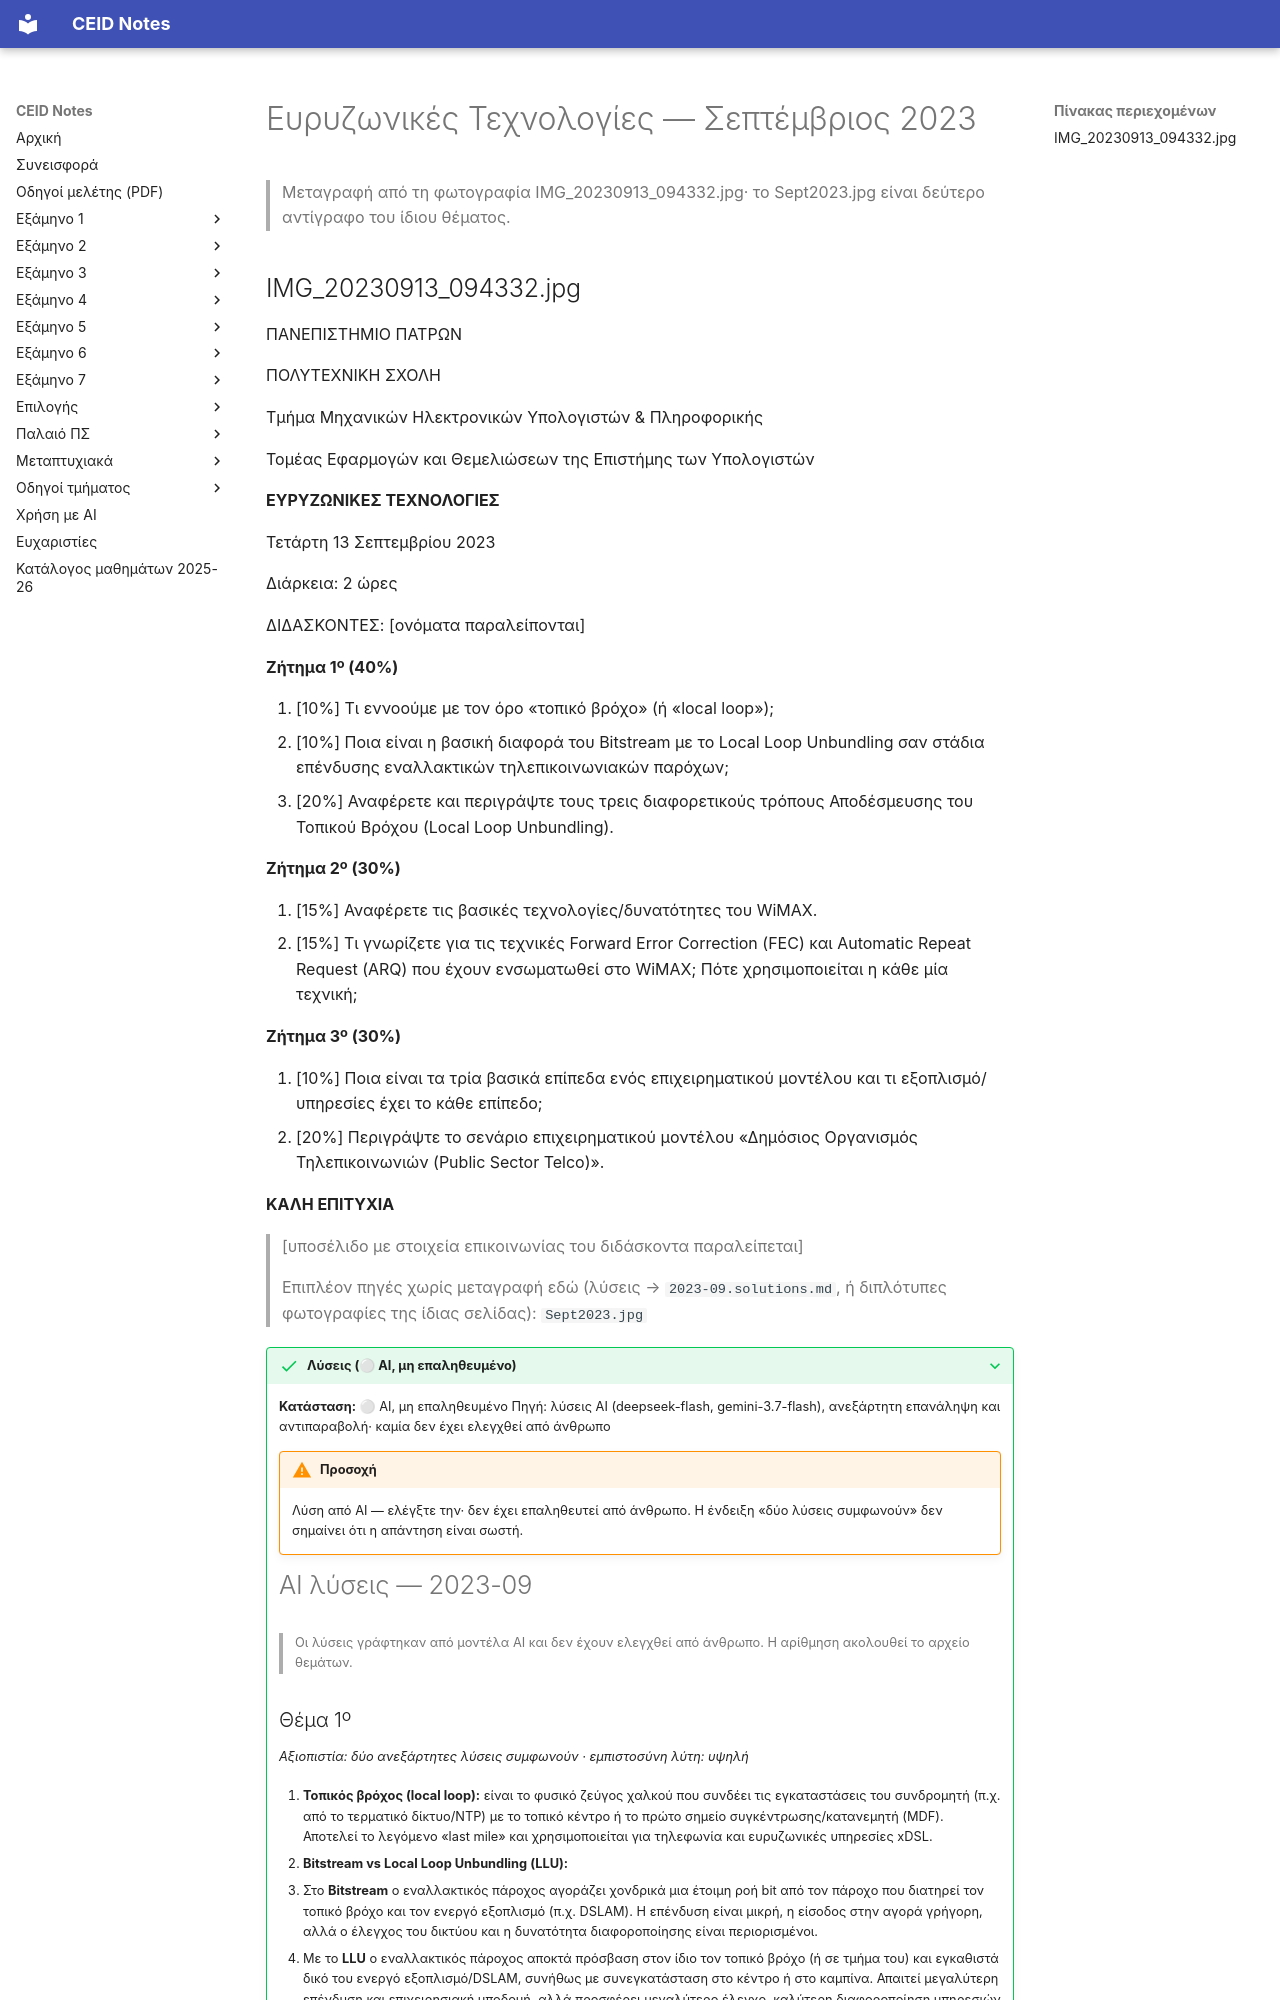

repository: kdngiorgos/ceid-notes · page: Electives (Μαθήματα Επιλογής)/Εαρινά (Spring)/Ευρυζωνικές Τεχνολογίες - CEID_NE5168/Previous Exams/2023-09.html · generator: mkdocs

---
course: CEID_NE5168
session: 2023-09
label: Σεπτέμβριος 2023
sources:
- IMG_20230913_094332.jpg
- Sept2023.jpg
format: open
duration_min: 120
notes: null
transcription: verbatim
solutions: ai-unverified
---
# Ευρυζωνικές Τεχνολογίες — Σεπτέμβριος 2023

> Μεταγραφή από τη φωτογραφία IMG_20230913_094332.jpg· το Sept2023.jpg είναι δεύτερο αντίγραφο του ίδιου θέματος.
